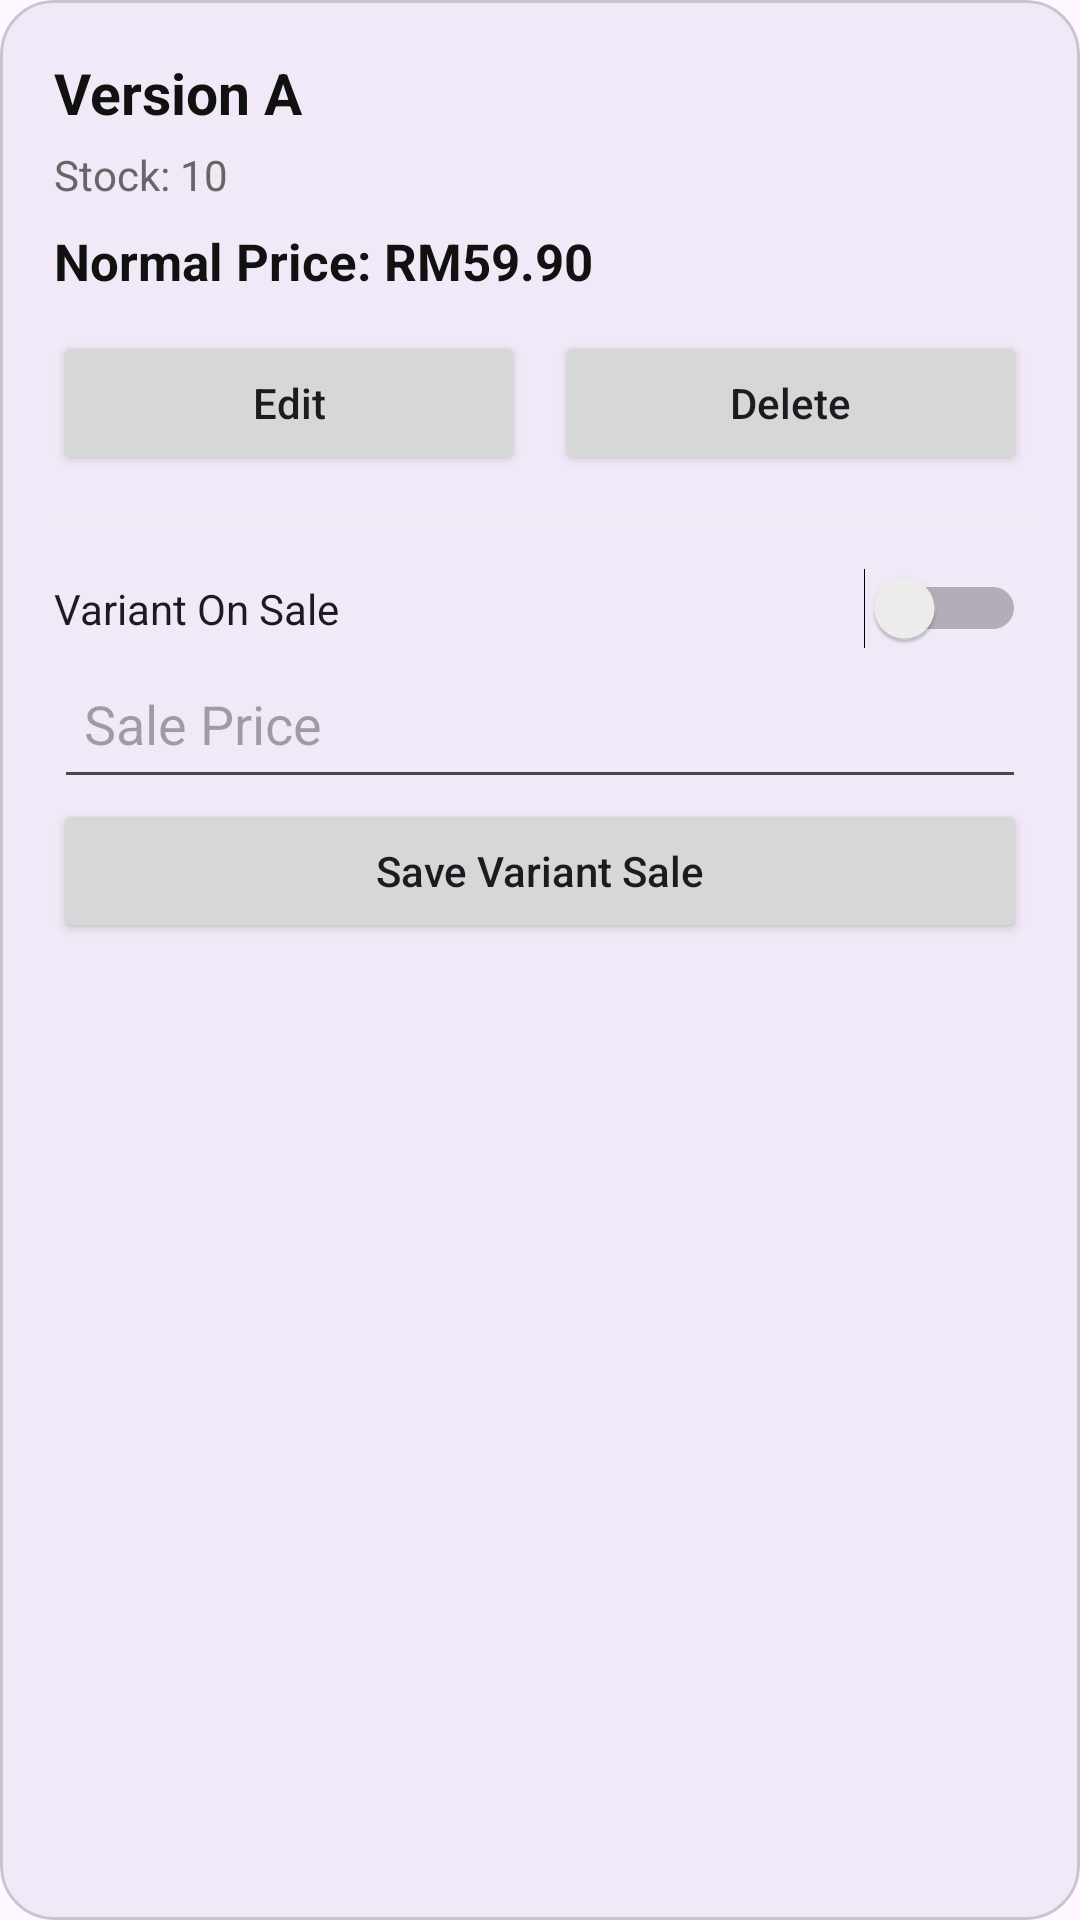

Android layout source for this screen:
<!-- AndroidManifest.xml: application theme Theme.Kpop -->
<!-- res/layout/admin_variant_item.xml -->
<?xml version="1.0" encoding="utf-8"?>
<com.google.android.material.card.MaterialCardView
    xmlns:android="http://schemas.android.com/apk/res/android"
    xmlns:app="http://schemas.android.com/apk/res-auto"
    android:layout_width="match_parent"
    android:layout_height="wrap_content"
    android:layout_margin="8dp"
    app:cardCornerRadius="18dp"
    app:cardElevation="3dp">

    <LinearLayout
        android:layout_width="match_parent"
        android:layout_height="wrap_content"
        android:orientation="vertical"
        android:padding="18dp">

        <TextView
            android:id="@+id/txtVariantName"
            android:layout_width="match_parent"
            android:layout_height="wrap_content"
            android:text="Version A"
            android:textColor="#111111"
            android:textSize="19sp"
            android:textStyle="bold" />

        <TextView
            android:id="@+id/txtVariantStock"
            android:layout_width="match_parent"
            android:layout_height="wrap_content"
            android:layout_marginTop="5dp"
            android:text="Stock: 10"
            android:textColor="#666666"
            android:textSize="14sp" />

        <TextView
            android:id="@+id/txtVariantPrice"
            android:layout_width="match_parent"
            android:layout_height="wrap_content"
            android:layout_marginTop="8dp"
            android:text="Normal Price: RM59.90"
            android:textColor="#111111"
            android:textSize="17sp"
            android:textStyle="bold" />

        <LinearLayout
            android:layout_width="match_parent"
            android:layout_height="wrap_content"
            android:layout_marginTop="12dp"
            android:orientation="horizontal">

            <Button
                android:id="@+id/btnEditVariant"
                android:layout_width="0dp"
                android:layout_height="48dp"
                android:layout_weight="1"
                android:layout_marginEnd="5dp"
                android:text="Edit"
                android:textAllCaps="false" />

            <Button
                android:id="@+id/btnDeleteVariant"
                android:layout_width="0dp"
                android:layout_height="48dp"
                android:layout_weight="1"
                android:layout_marginStart="5dp"
                android:text="Delete"
                android:textAllCaps="false" />

        </LinearLayout>

        <View
            android:layout_width="match_parent"
            android:layout_height="1dp"
            android:layout_marginVertical="15dp"
            android:background="#EEEEEE" />

        <Switch
            android:id="@+id/switchVariantSale"
            android:layout_width="match_parent"
            android:layout_height="wrap_content"
            android:text="Variant On Sale" />

        <EditText
            android:id="@+id/etVariantSalePrice"
            android:layout_width="match_parent"
            android:layout_height="50dp"
            android:hint="Sale Price"
            android:inputType="numberDecimal"
            android:padding="10dp" />

        <Button
            android:id="@+id/btnSaveVariantSale"
            android:layout_width="match_parent"
            android:layout_height="48dp"
            android:text="Save Variant Sale"
            android:textAllCaps="false" />

    </LinearLayout>

</com.google.android.material.card.MaterialCardView>
<!-- resources referenced by this layout -->
<resources>
  <style name="Theme.Kpop" parent="Base.Theme.Kpop" />
  <style name="Base.Theme.Kpop" parent="Theme.Material3.DayNight.NoActionBar">
          
          
      </style>
</resources>
